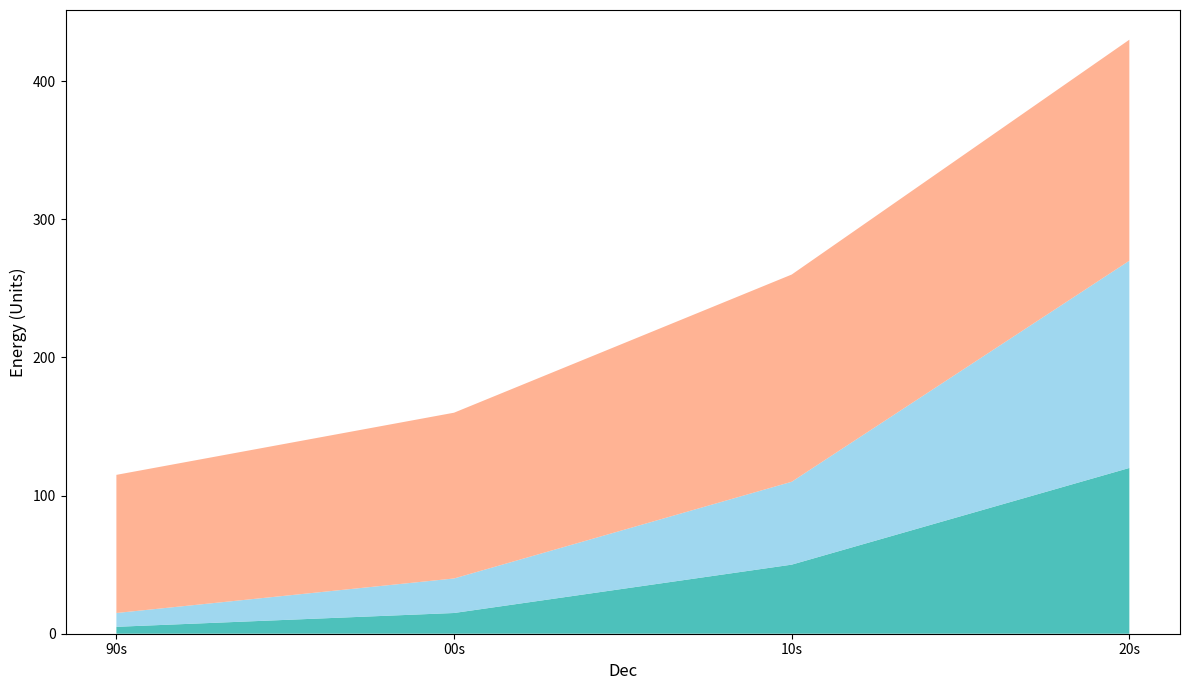

This chart was generated by the following Python code:
import matplotlib.pyplot as plt
import numpy as np

decades = ['90s', '00s', '10s', '20s']
solar = [5, 15, 50, 120]
wind = [10, 25, 60, 150]
hydro = [100, 120, 150, 160]

energy_data = np.array([solar, wind, hydro])

fig, ax = plt.subplots(figsize=(12, 7))
# Manually shuffled colors for each data group
colors = ['#20B2AA', '#87CEEB', '#FFA07A']

ax.stackplot(decades, energy_data, colors=colors, alpha=0.8)

ax.set_xlabel('Dec', fontsize=12)
ax.set_ylabel('Energy (Units)', fontsize=12)

plt.tight_layout()
plt.show()
